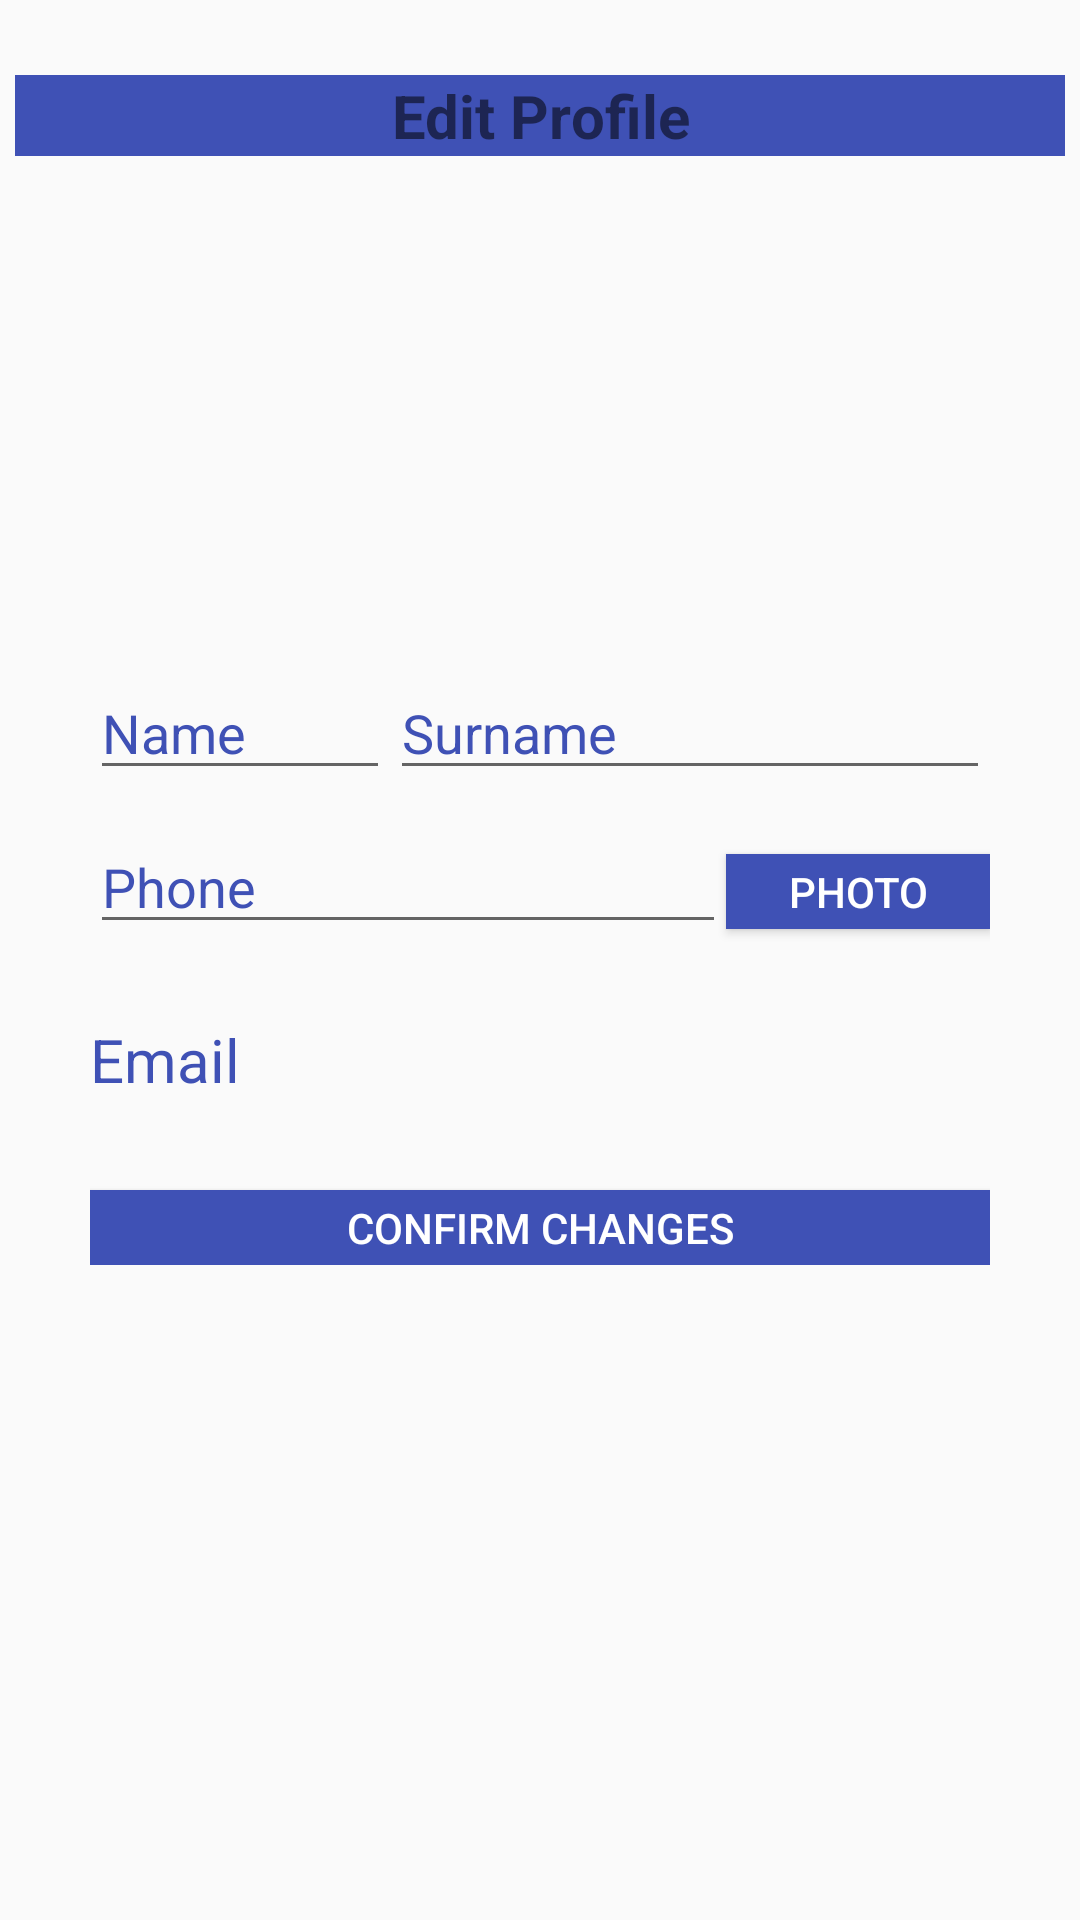

Layout XML and referenced resources for this Android screen:
<!-- AndroidManifest.xml: application theme AppTheme -->
<!-- res/layout/fragment_modificar_perfilusuari.xml -->
<?xml version="1.0" encoding="utf-8"?>
<LinearLayout xmlns:android="http://schemas.android.com/apk/res/android"
      android:orientation="vertical"
      android:layout_width="match_parent"
      android:layout_height="match_parent"
      android:id="@+id/fragment_modificarPerfil">
    <LinearLayout
        android:layout_width="match_parent"
        android:layout_height="match_parent"
        android:orientation="vertical"
        android:layout_margin="5dp">

        <TextView
            android:layout_width="match_parent"
            android:layout_height="wrap_content"
            android:layout_marginTop="20dp"
            android:gravity="center"
            android:text="Edit Profile"
            android:textSize="20dp"
            android:textStyle="bold"
            android:background="@color/colorPrimary"
            android:layout_marginBottom="10dp"/>

        <ImageView
            android:id="@+id/fotoActualitzada"
            android:layout_width="150dp"
            android:layout_height="150dp"
           android:src="@drawable/usuario_de_prova"
           android:layout_gravity="center"
        />
        <LinearLayout
                android:layout_width="match_parent"
                android:layout_height="wrap_content"
                android:orientation="horizontal"
                android:layout_marginLeft="25dp"
                android:layout_marginRight="25dp"
                android:layout_marginTop="10dp">
            <EditText android:layout_width="match_parent" android:layout_height="wrap_content"
                      android:id="@+id/nomActualitzat"
                      android:layout_weight="2"
                      android:hint="Name"
                      android:textColorHint="@color/colorPrimary"/>
            <EditText android:layout_width="match_parent" android:layout_height="wrap_content"
                      android:id="@+id/cognomActualitzat"
                      android:layout_weight="1"
                      android:hint="Surname"
                      android:textColorHint="@color/colorPrimary"/>
        </LinearLayout>
        <LinearLayout
            android:layout_width="match_parent"
            android:layout_height="wrap_content"
            android:orientation="horizontal"
            android:layout_marginLeft="25dp"
            android:layout_marginRight="25dp"
            android:layout_marginTop="10dp">
            <EditText android:layout_width="match_parent" android:layout_height="wrap_content"
                android:layout_weight="2"
                android:hint="Phone"
                android:inputType="number"
                android:id="@+id/telefonActualitzat"
                android:textColorHint="@color/colorPrimary"/>
            <Button android:layout_width="wrap_content" android:layout_height="25dp"
                android:textColor="@color/colorWhite_UserProfile"
                android:background="@color/colorPrimary"
                android:id="@+id/botoFotoActualitzada"
                android:text="Photo"/>
        </LinearLayout>
        <LinearLayout
                android:layout_width="match_parent"
                android:layout_height="wrap_content"
                android:orientation="vertical"
                android:layout_margin="25dp">
            <TextView
                    android:layout_width="match_parent" android:layout_height="wrap_content"
                    android:layout_weight="2"
                    android:hint="Email"
                    android:textSize="20dp"
                    android:id="@+id/emailActualitzat"
                    android:textColorHint="@color/colorPrimary"/>
            <Button android:layout_width="match_parent" android:layout_height="25dp"
                    android:layout_marginTop="30dp"
                    android:textColor="@color/colorWhite_UserProfile"
                    android:background="@color/colorPrimary"
                    android:id="@+id/botoActualitzarInformacio"
                    android:text="Confirm Changes"/>
        </LinearLayout>
    </LinearLayout>
</LinearLayout>
<!-- resources referenced by this layout -->
<resources>
  <color name="colorPrimary">#3F51B5</color>
  <color name="colorWhite_UserProfile">#FFFFFF</color>
  <style name="AppTheme" parent="Theme.AppCompat.Light.NoActionBar">
          
          <item name="colorPrimary">@color/colorPrimary</item>
          <item name="colorPrimaryDark">@color/colorPrimaryDark</item>
          <item name="colorAccent">@color/colorAccent</item>
          <item name="android:statusBarColor">@android:color/transparent</item>
      </style>
  <color name="colorPrimaryDark">#000000</color>
  <color name="colorAccent">#FF4081</color>
</resources>
